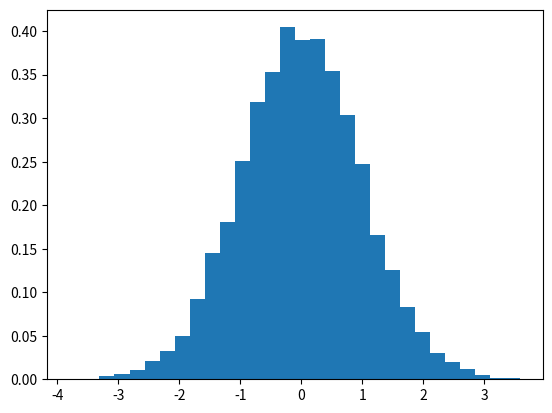

The matplotlib source for this figure:
import numpy as np
import matplotlib.pyplot as plt

mid = 0
std = 1
size = 10000

samples = np.random.normal(mid, std, size)
plt.hist(samples, bins=30, density=True)
plt.show()
